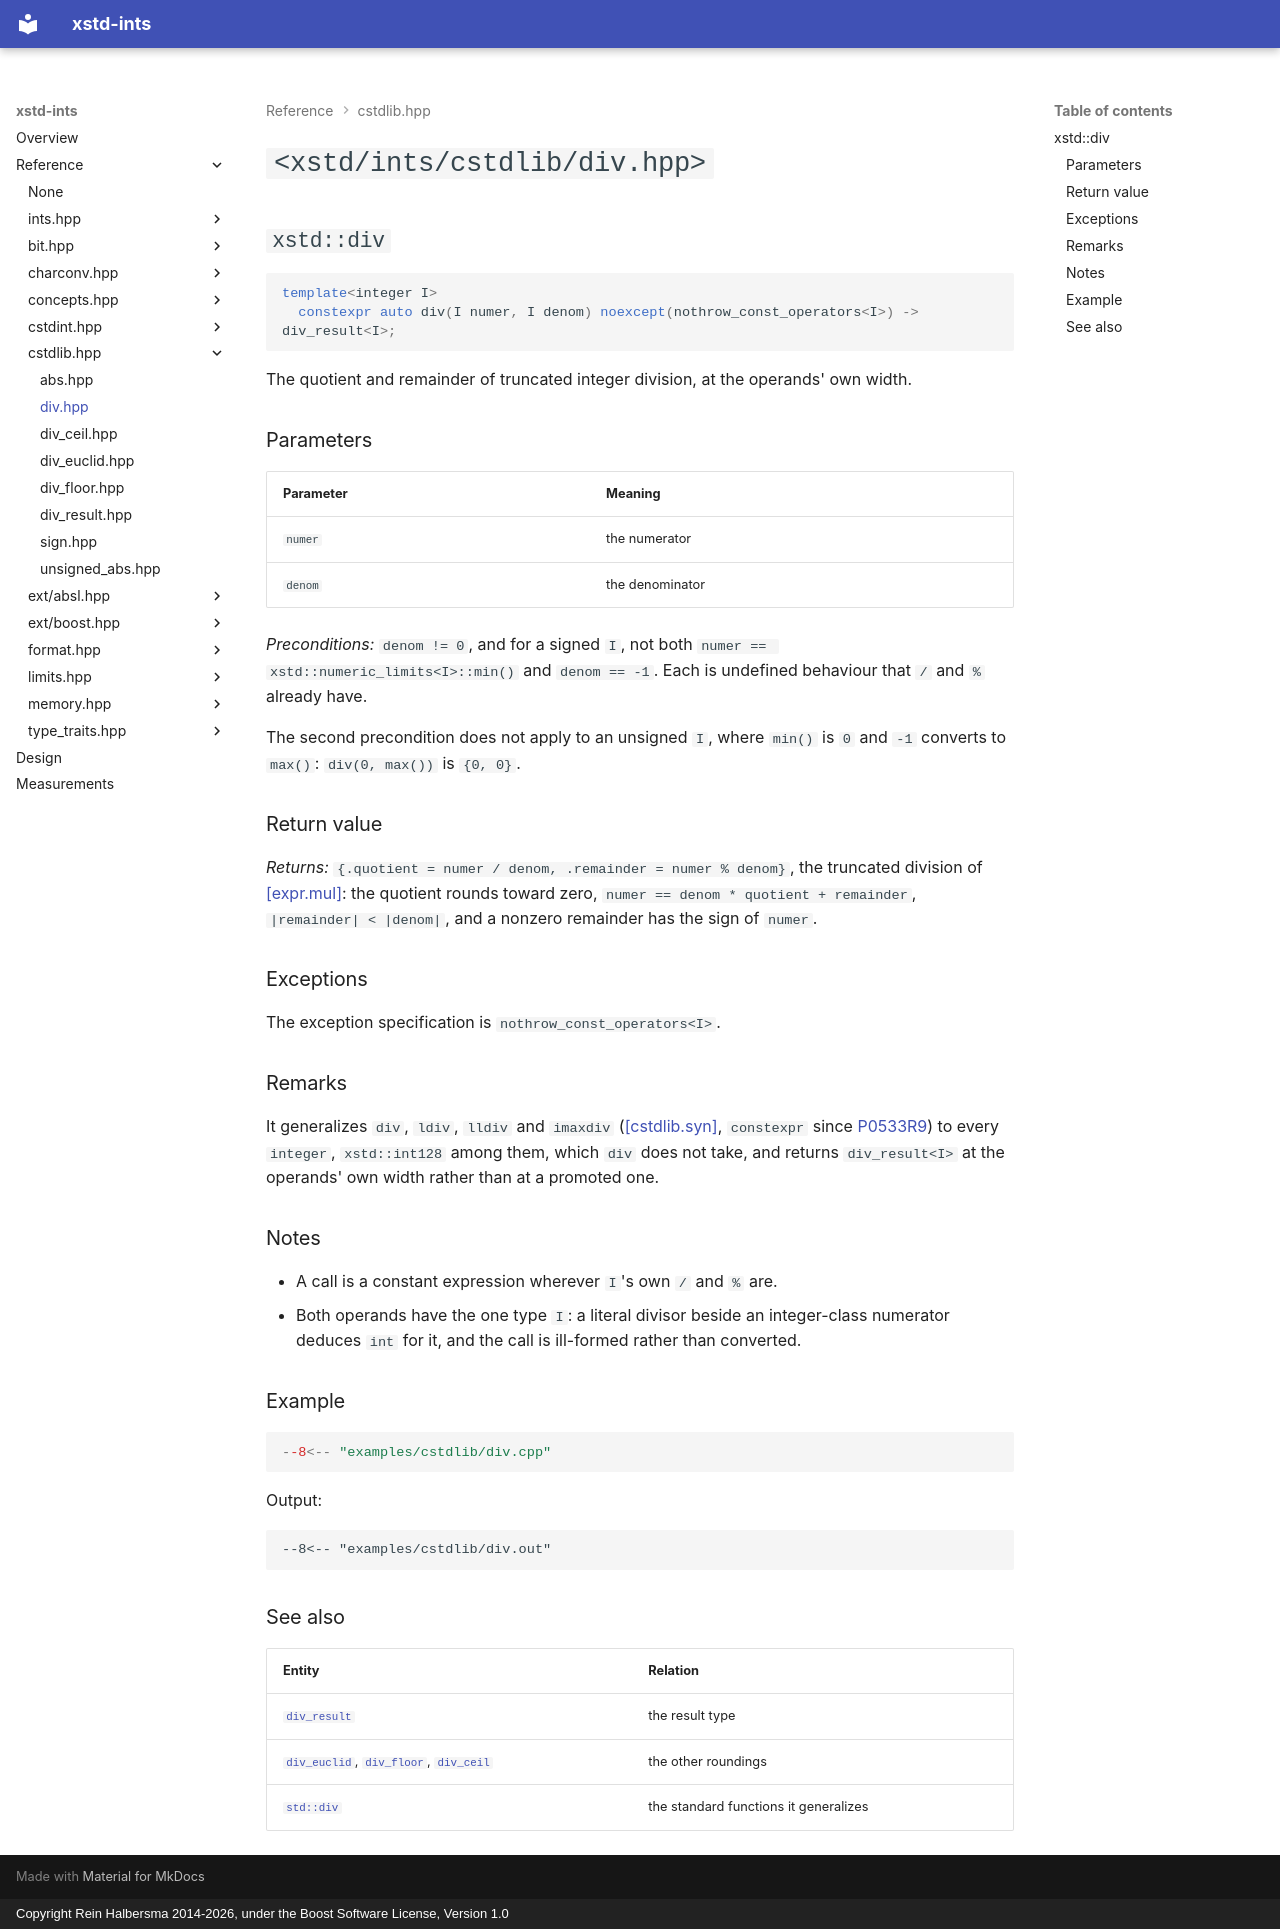

repository: rhalbersma/xstd-ints · page: reference/cstdlib/div/index.html · generator: mkdocs · copyright: Copyright Rein Halbersma 2014-2026, under the Boost Software License, Version 1.0

# `<xstd/ints/cstdlib/div.hpp>`

## `xstd::div`

```cpp
template<integer I>
  constexpr auto div(I numer, I denom) noexcept(nothrow_const_operators<I>) -> div_result<I>;
```

The quotient and remainder of truncated integer division, at the operands' own width.

### Parameters

| Parameter | Meaning |
| :-------- | :------ |
| `numer` | the numerator |
| `denom` | the denominator |

*Preconditions:* `denom != 0`, and for a signed `I`, not both `numer == xstd::numeric_limits<I>::min()` and
`denom == -1`. Each is undefined behaviour that `/` and `%` already have.

The second precondition does not apply to an unsigned `I`, where `min()` is `0` and `-1` converts to `max()`:
`div(0, max())` is `{0, 0}`.

### Return value

*Returns:* `{.quotient = numer / denom, .remainder = numer % denom}`, the truncated division of
[[expr.mul]](https://eel.is/c++draft/expr.mul): the quotient rounds toward zero,
`numer == denom * quotient + remainder`, `|remainder| < |denom|`, and a nonzero remainder has the sign of `numer`.

### Exceptions

The exception specification is `nothrow_const_operators<I>`.

### Remarks

It generalizes `div`, `ldiv`, `lldiv` and `imaxdiv` ([[cstdlib.syn]](https://eel.is/c++draft/cstdlib.syn), `constexpr`
since [P0533R9](https://github.com/cplusplus/papers/issues/104)) to every `integer`, `xstd::int128` among them, which
`div` does not take, and returns `div_result<I>` at the operands' own width rather than at a promoted one.

### Notes

- A call is a constant expression wherever `I`'s own `/` and `%` are.
- Both operands have the one type `I`: a literal divisor beside an integer-class numerator deduces `int` for it, and the
  call is ill-formed rather than converted.

### Example

```cpp
--8<-- "examples/cstdlib/div.cpp"
```

Output:

```text
--8<-- "examples/cstdlib/div.out"
```

### See also

| Entity | Relation |
| :----- | :------- |
| [`div_result`](div_result.md) | the result type |
| [`div_euclid`](div_euclid.md), [`div_floor`](div_floor.md), [`div_ceil`](div_ceil.md) | the other roundings |
| [`std::div`](https://en.cppreference.com/w/cpp/numeric/math/div) | the standard functions it generalizes |
